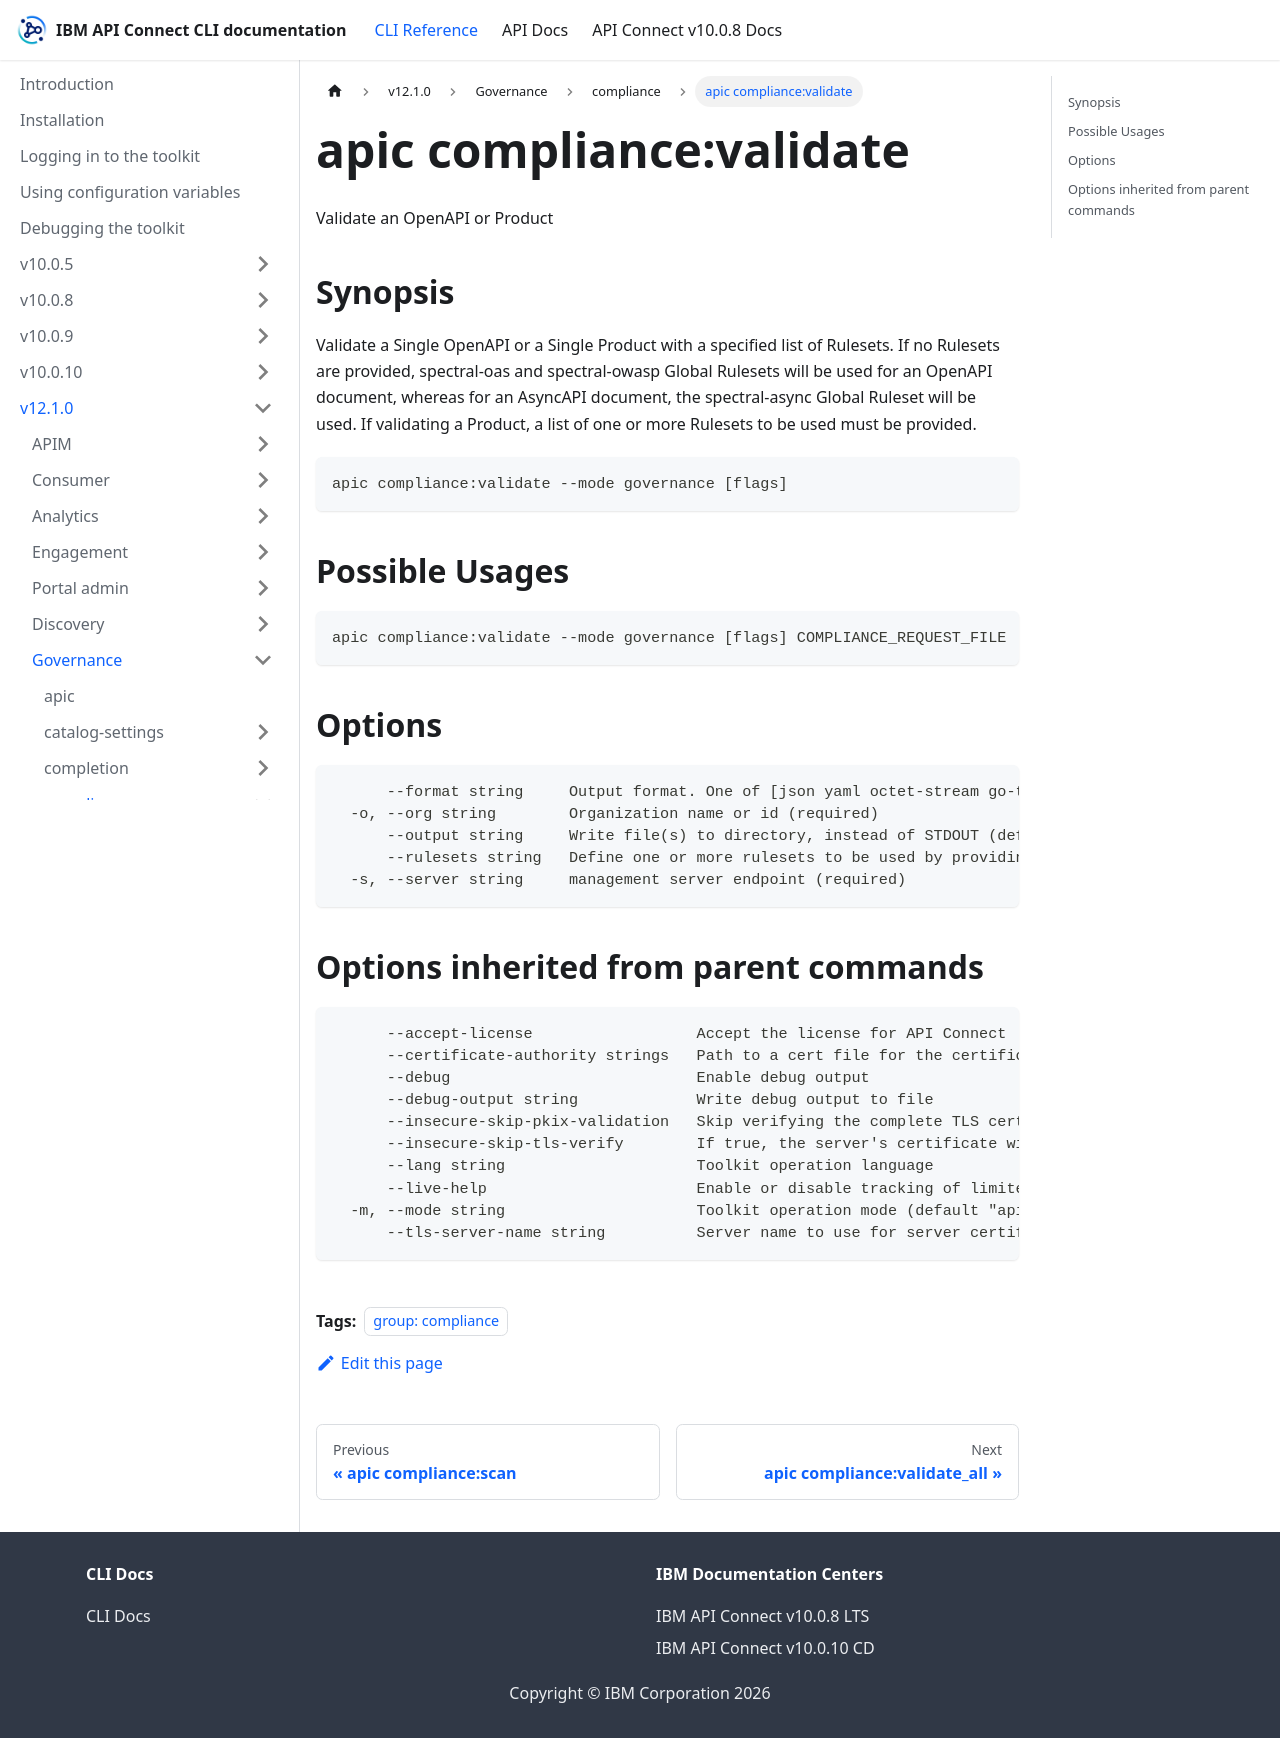

repository: ibm-apiconnect/clidocs · page: docs/v1210/governance/compliance/apic_compliance_validate.html · generator: docusaurus

---
tags:
- "group: compliance"
---
# apic compliance:validate

Validate an OpenAPI or Product

## Synopsis

Validate a Single OpenAPI or a Single Product with a specified list of Rulesets.
If no Rulesets are provided, spectral-oas and spectral-owasp Global Rulesets will be used for an OpenAPI document, whereas for an AsyncAPI document, the spectral-async Global Ruleset will be used.
If validating a Product, a list of one or more Rulesets to be used must be provided.

```
apic compliance:validate --mode governance [flags]
```

## Possible Usages

```
apic compliance:validate --mode governance [flags] COMPLIANCE_REQUEST_FILE
```

## Options

```
      --format string     Output format. One of [json yaml octet-stream go-template=... go-template-file=...], defaults to yaml.
  -o, --org string        Organization name or id (required)
      --output string     Write file(s) to directory, instead of STDOUT (default "-")
      --rulesets string   Define one or more rulesets to be used by providing the name in the format rulesetName1,rulesetName2 with no spaces when separating names by comma. If one ruleset name is mentioned no comma should be used.
  -s, --server string     management server endpoint (required)
```

## Options inherited from parent commands

```
      --accept-license                  Accept the license for API Connect
      --certificate-authority strings   Path to a cert file for the certificate authority
      --debug                           Enable debug output
      --debug-output string             Write debug output to file
      --insecure-skip-pkix-validation   Skip verifying the complete TLS certificate chain (insecure)
      --insecure-skip-tls-verify        If true, the server's certificate will not be checked for validity. This will make your HTTPS connections insecure
      --lang string                     Toolkit operation language
      --live-help                       Enable or disable tracking of limited usage information
  -m, --mode string                     Toolkit operation mode (default "apim")
      --tls-server-name string          Server name to use for server certificate validation. If it is not provided, the hostname used to contact the server is used
```
